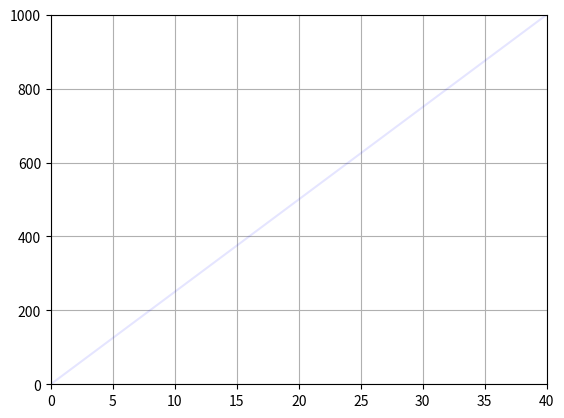
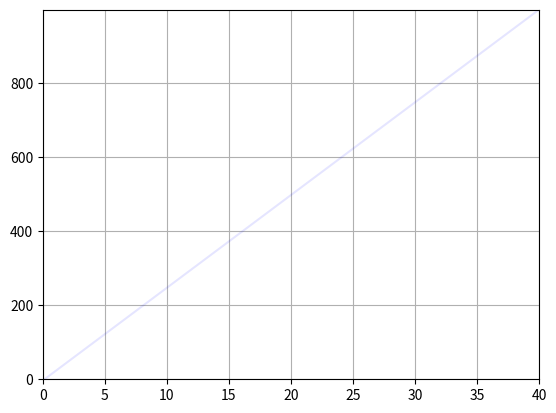

Recreate these plots in Python, in order.
"""
    It works!
"""
import numpy as np
import matplotlib.pyplot as plt
from matplotlib.animation import FuncAnimation
import pandas as pd


def plot_curves(x_data, y_data):
    fig, ax = plt.subplots()
    xadd, yadd = [], []

    bc, = ax.plot(x_data, y_data, '-', color=[0, 0, 1, 0.1], animated=True)
    ln, = ax.plot([], [], '-', lw=0.5, animated=True)

    def init():
        ax.set_xlim(0, max(x_data))
        ax.set_ylim(0, max(y_data))
        return ln, bc

    def update(frame):
        bc.set_data(x_data, y_data)
        xadd.append(x_data[frame])
        yadd.append(y_data[frame])
        ln.set_data(xadd, yadd)
        return ln, bc

    steps = range(len(x_data))

    ani = FuncAnimation(fig, update, frames=steps,
                        init_func=init, blit=True, interval=10)
    plt.grid()
    plt.show()
    return ani


def main():
    v = 25
    dt = 0.1
    t0, tf = (0, 40)
    x_data = np.arange(t0, tf + dt, dt)
    s_c = 4
    n_veh = 1
    data = pd.DataFrame(index=x_data)
    for i in range(n_veh):
        y_data = v * x_data - s_c * i
        data[i] = y_data

    print(data.head(5))
    # data.plot(color=['b'] * n_veh, alpha=0.3, animated=True)
    # plt.show()
    # x_data = np.linspace(0, 2 * np.pi, 128)
    # y_data = np.sin(x_data)
    plot_curves(x_data, y_data)
    plot_curves(x_data, [i - 3 for i in y_data])


if __name__ == "__main__":
    main()
